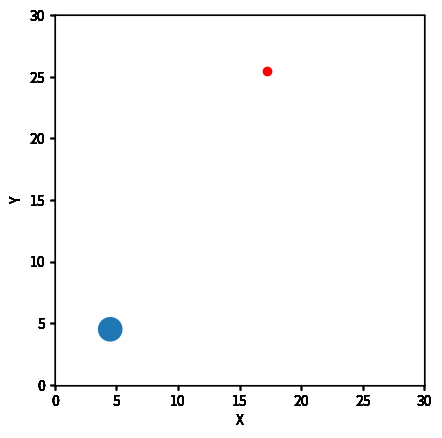
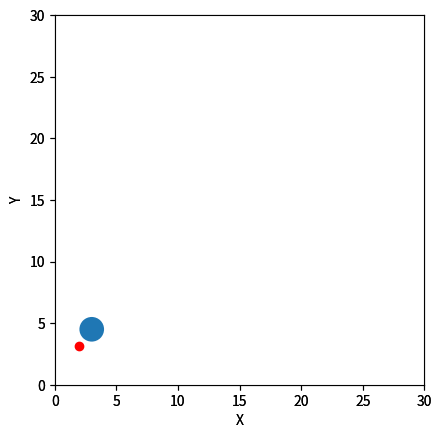

Generate these figures, in order, with matplotlib:
import time
import random
import numpy as np
import matplotlib.pyplot as plt
from matplotlib.patches import Circle as CirclePatch

robot_name = "monkey"

position = np.array([0.0, 0.0])
velocity = np.array([1.0, 1.5])
obstacle_pos = np.array([4.5, 4.5])
obstacle_size = 1.0

def move(current_position, speed):
    noise = [random.uniform(-0.1, 0.1),random.uniform(-0.1, 0.1)]

    real_distance = speed + noise

    new_position = current_position + real_distance
    return new_position

def obstacle(robot_pos, obs_pos,obs_size):
    distance = np.linalg.norm(robot_pos - obs_pos)
    if distance < obs_size:
        return True
    else:
        return False

print(f"[{robot_name}] System Start...")


def play(position, velocity, obstacle_pos, obstacle_size):
    is_running = True
    battery_level = 100.0

    fig = plt.figure()
    plt.ion()

    while is_running:
        if battery_level < 20:
            print("Warning: Low Battery!")
            is_running = False
            break

        position = move(position, velocity)
        if obstacle(position, obstacle_pos, obstacle_size):
            print("Warning: Obstacle!")
            is_running = False
            break

        battery_level -= 5.0

        print(f"Status: Moving | Pos: [{position[0]:5.2f}m, {position[1]:5.2f}m | Battery Level: {battery_level}%" )
        ax = fig.add_subplot(111)
        ax.set_xlim(0, 30)
        ax.set_ylim(0, 30)
        ax.set_xlabel('X')
        ax.set_ylabel('Y')

        ax.plot(position[0], position[1], 'ro')
        draw_circle = plt.Circle((obstacle_pos[0],obstacle_pos[1]), radius=obstacle_size)
        ax.set_aspect(1)
        ax.add_artist(draw_circle)
        plt.pause(0.5)
     #   time.sleep(0.5)

    plt.ioff()
    plt.show()

play(position, velocity, obstacle_pos, obstacle_size)

position = np.array([0.0, 0.0])
velocity = np.array([1.0, 1.5])
obstacle_pos = np.array([3.0, 4.5])
obstacle_size = 1.0
play(position, velocity, obstacle_pos, obstacle_size)

print("System Shutdown.")
